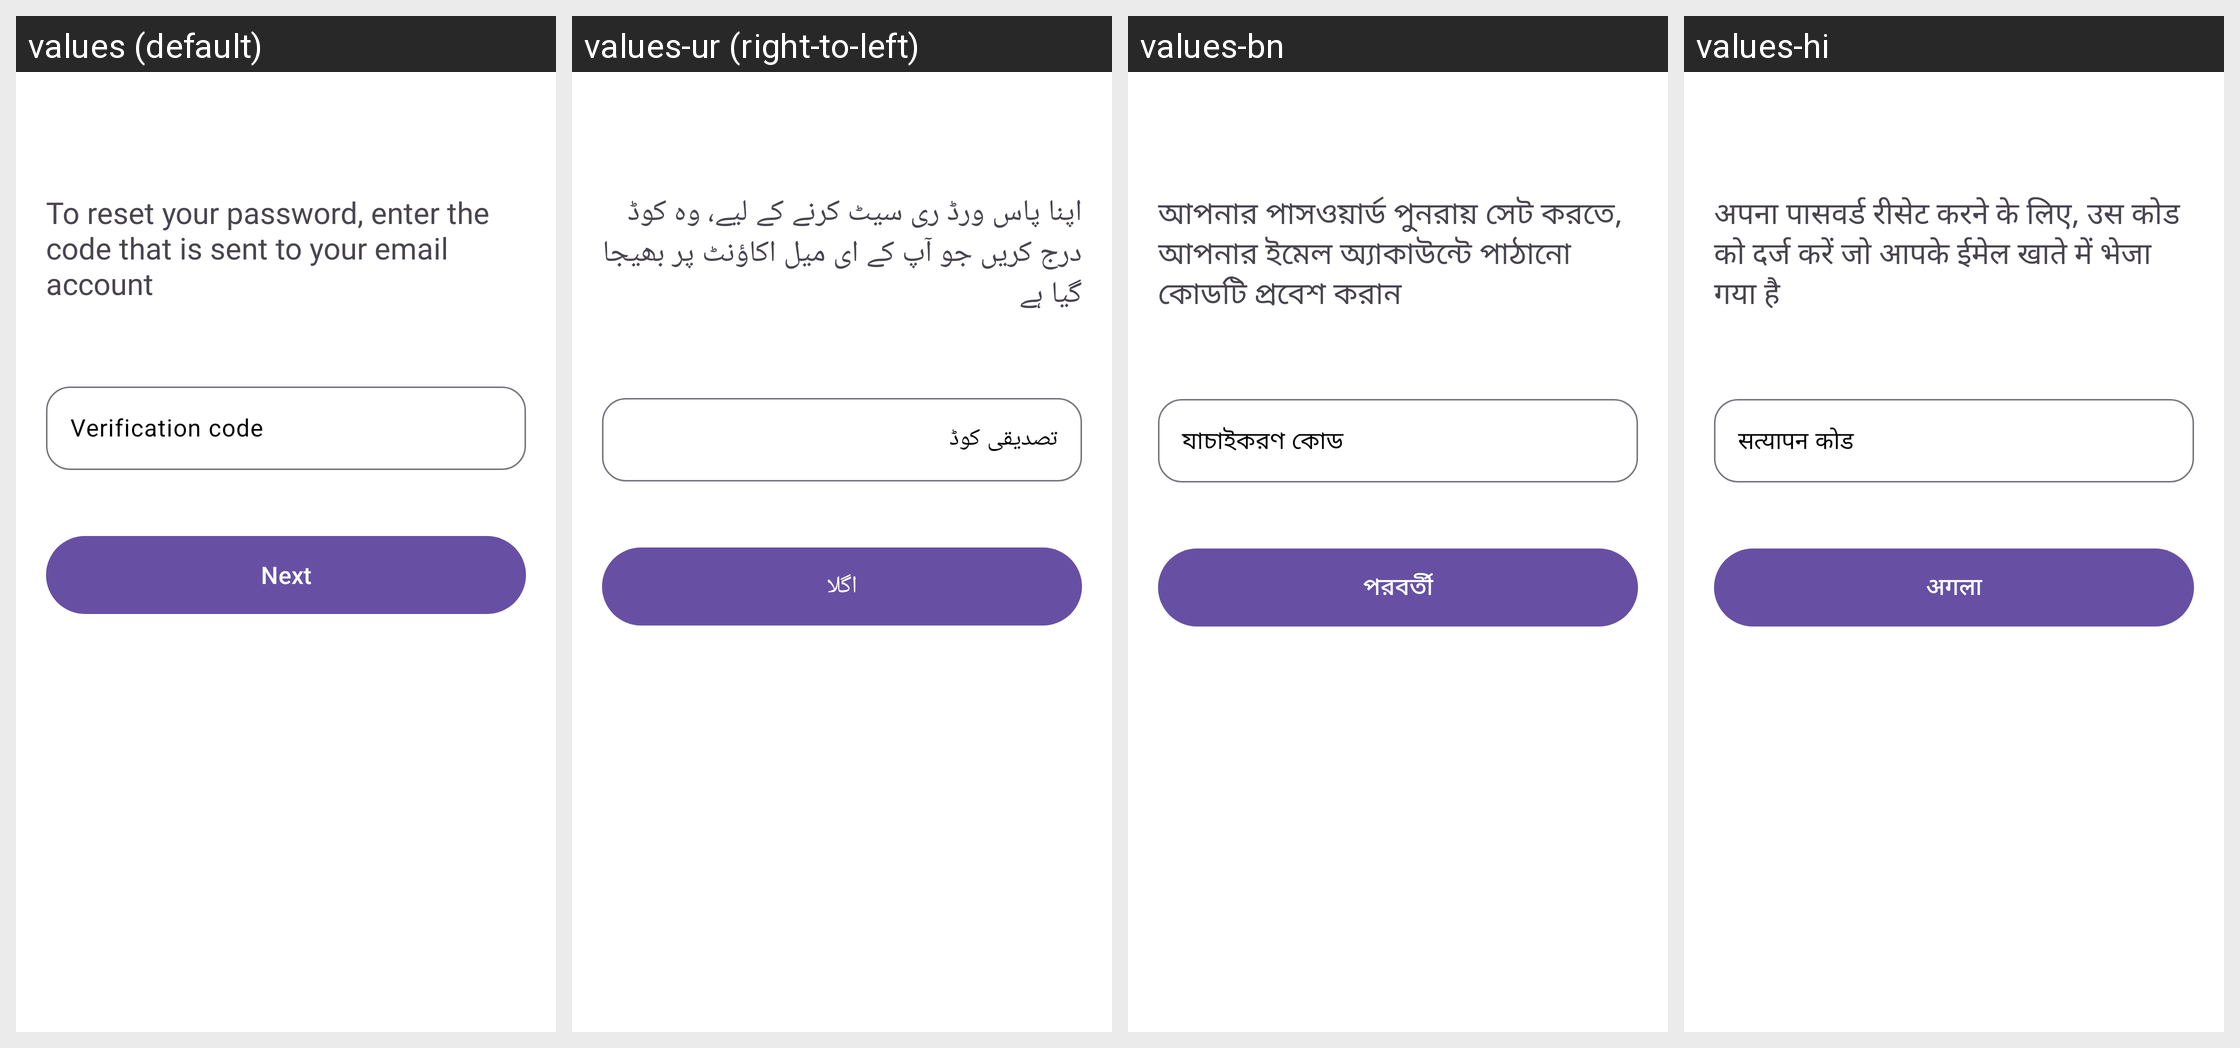

Translations of the strings shown on this Android screen, per locale in the grid:
Android screen res/layout/fragment_code_verification.xml rendered under 4 locales, left to right: values (default), values-ur (right-to-left), values-bn, values-hi. Device: Nexus 5 (rendered at 1080×1920; each locale shown at half size, 540×960, under a caption strip naming it); theme Theme.EconVis.
Other locales in the repository, not shown: values-ar, values-az, values-es, values-pt, values-ru, values-zh.
Strings drawn on this screen, with the default value and each locale's value (text and hints the layout hard-codes, and strings that could not be matched under every locale, appear in the picture but are not listed):

to_reset_your_password_enter_the_code_that_is_sent_to_your_email_account
  values: To reset your password, enter the code that is sent to your email account
  values-ur: اپنا پاس ورڈ ری سیٹ کرنے کے لیے، وہ کوڈ درج کریں جو آپ کے ای میل اکاؤنٹ پر بھیجا گیا ہے
  values-bn: আপনার পাসওয়ার্ড পুনরায় সেট করতে, আপনার ইমেল অ্যাকাউন্টে পাঠানো কোডটি প্রবেশ করান
  values-hi: अपना पासवर्ड रीसेट करने के लिए, उस कोड को दर्ज करें जो आपके ईमेल खाते में भेजा गया है

verification_code
  values: Verification code
  values-ur: تصدیقی کوڈ
  values-bn: যাচাইকরণ কোড
  values-hi: सत्यापन कोड

next
  values: Next
  values-ur: اگلا
  values-bn: পরবর্তী
  values-hi: अगला
